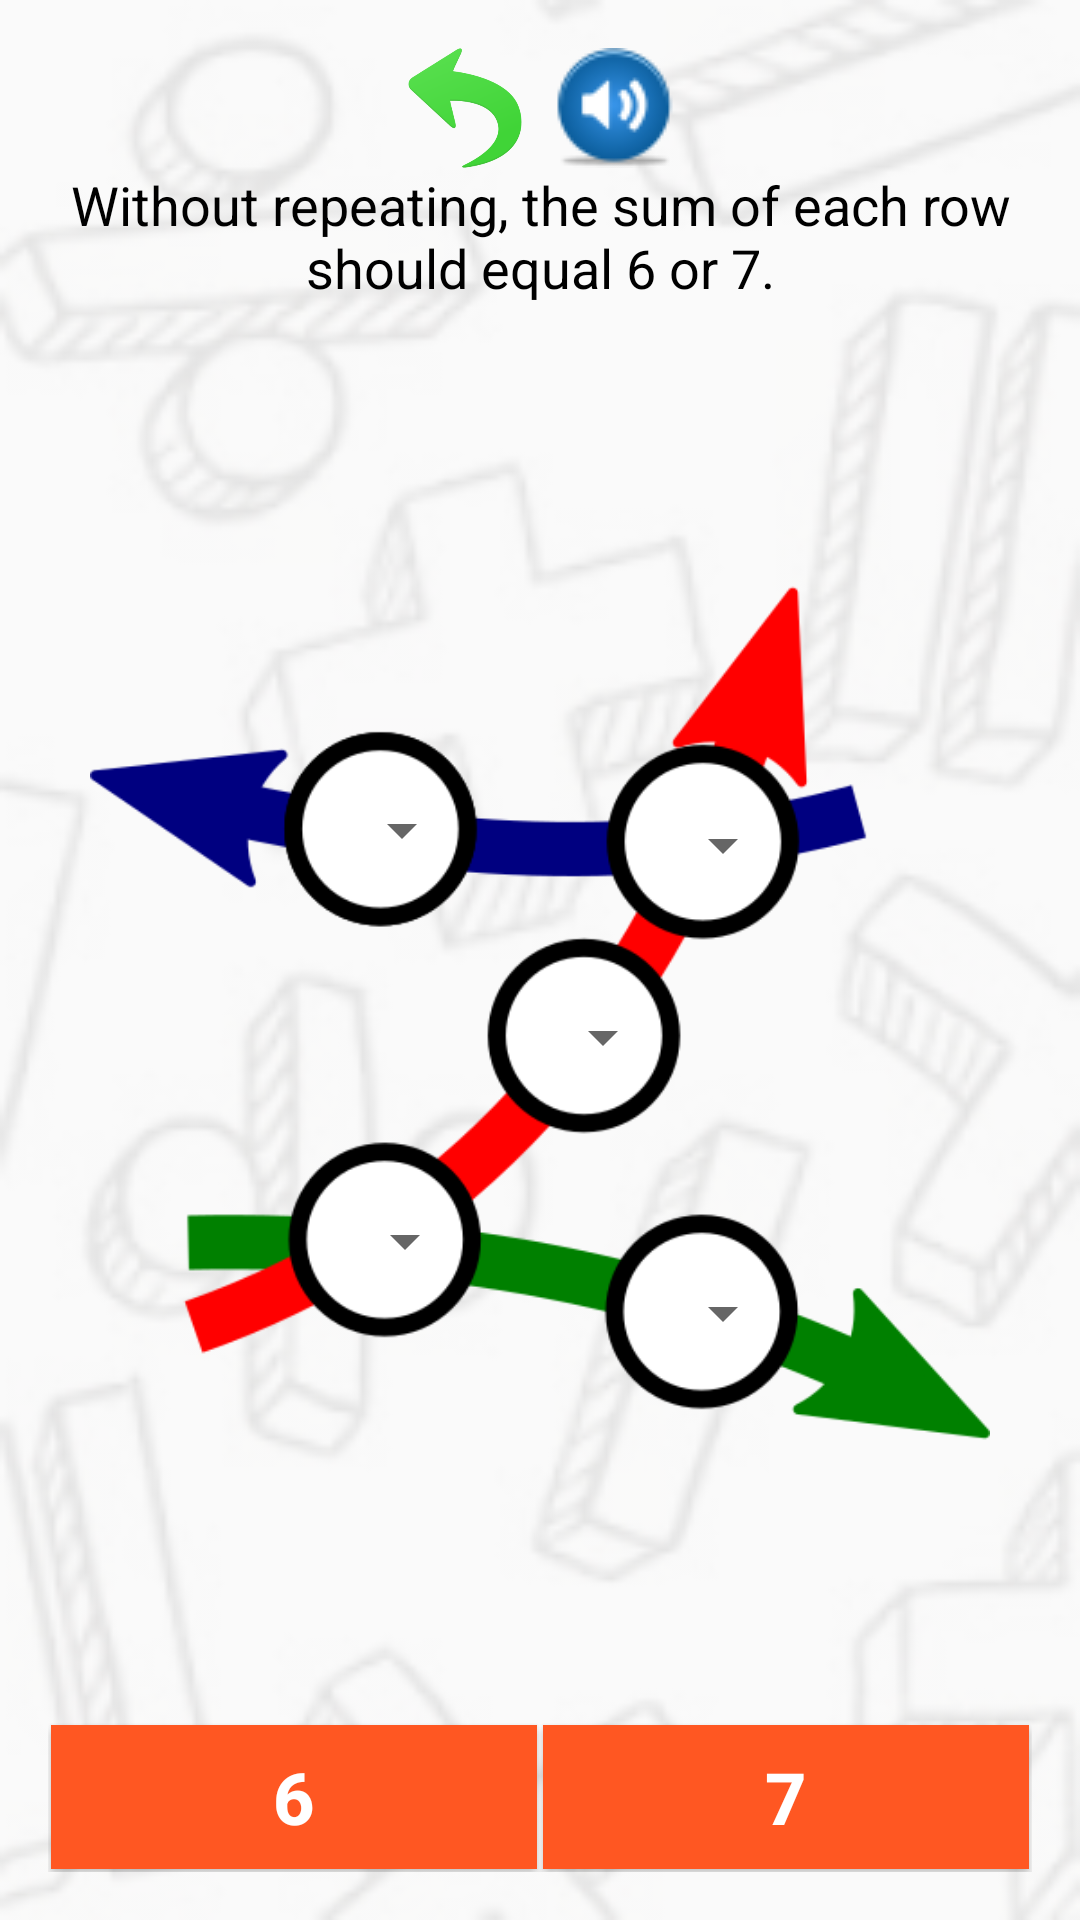

The Android layout XML behind this screen, and the referenced resources:
<!-- AndroidManifest.xml: application theme AppTheme -->
<!-- res/layout/activity_jogo5.xml -->
<?xml version="1.0" encoding="utf-8"?>
<LinearLayout xmlns:android="http://schemas.android.com/apk/res/android"
    xmlns:tools="http://schemas.android.com/tools"
    android:layout_width="match_parent"
    android:layout_height="match_parent"
    android:paddingBottom="@dimen/activity_vertical_margin"
    android:paddingLeft="@dimen/activity_horizontal_margin"
    android:paddingRight="@dimen/activity_horizontal_margin"
    android:paddingTop="@dimen/activity_vertical_margin"
    tools:context="br.com.geometricos.geometricos.Jogo1Activity"
    android:background="@drawable/plano_fundo"
    android:orientation="vertical">

    <LinearLayout
        android:layout_width="match_parent"
        android:layout_height="wrap_content"
        android:orientation="horizontal"
        android:gravity="center|center_vertical">


        <ImageButton
            android:layout_width="40dp"
            android:layout_height="40dp"
            android:id="@+id/imageButtonVoltar"
            android:layout_marginLeft="5dp"
            android:layout_marginRight="5dp"
            android:background="@drawable/voltar"/>

        <ImageButton
            android:layout_width="40dp"
            android:layout_height="40dp"
            android:id="@+id/imageButtonSom"
            android:layout_marginLeft="5dp"
            android:layout_marginRight="5dp"
            android:background="@drawable/som"/>

    </LinearLayout>

    <LinearLayout
        android:layout_width="match_parent"
        android:layout_height="wrap_content">

        <TextView
            android:layout_width="match_parent"
            android:layout_height="wrap_content"
            android:text="@string/regra_activity_jogo5"
            android:id="@+id/textView"
            android:layout_alignParentTop="true"
            android:layout_alignParentLeft="true"
            android:layout_alignParentStart="true"
            android:layout_alignParentRight="true"
            android:layout_alignParentEnd="true"
            android:textColor="#000000"
            android:textSize="18sp"
            android:textAlignment="center" />

    </LinearLayout>

    <LinearLayout
        android:orientation="vertical"
        android:id="@+id/linearLayout1"
        android:layout_width="match_parent"
        android:layout_height="0dp"
        android:layout_weight="1"
        android:layout_centerVertical="true"
        android:layout_centerHorizontal="true"
        android:gravity="center"
        android:layout_gravity="center"
        android:layout_marginTop="10dp"
        android:layout_marginBottom="10dp">

        <RelativeLayout
            android:id="@+id/relaviteLayout1"
            android:layout_width="300dp"
            android:layout_height="300dp"
            android:background="@drawable/jogo5"
            android:layout_centerVertical="true"
            android:layout_alignParentLeft="true"
            android:layout_alignParentStart="true"
            >

            <Spinner
                android:layout_width="60dp"
                android:layout_height="60dp"
                android:id="@+id/a"
                android:textAlignment="center"
                android:textSize="60sp"
                android:layout_alignParentTop="true"
                android:layout_alignParentLeft="true"
                android:layout_marginTop="59dp"
                android:layout_marginLeft="68dp"
                />

            <Spinner
                android:layout_width="60dp"
                android:layout_height="60dp"
                android:id="@+id/b"
                android:textAlignment="center"
                android:textSize="60sp"
                android:layout_alignParentTop="true"
                android:layout_alignParentLeft="true"
                android:layout_marginTop="64dp"
                android:layout_marginLeft="175dp"
                />

            <Spinner
                android:layout_width="60dp"
                android:layout_height="60dp"
                android:id="@+id/c"
                android:textAlignment="center"
                android:textSize="60sp"
                android:layout_alignParentTop="true"
                android:layout_alignParentLeft="true"
                android:layout_marginTop="128dp"
                android:layout_marginLeft="135dp"
                />

            <Spinner
                android:layout_width="60dp"
                android:layout_height="60dp"
                android:id="@+id/d"
                android:textAlignment="center"
                android:textSize="60sp"
                android:layout_alignParentTop="true"
                android:layout_alignParentLeft="true"
                android:layout_marginTop="196dp"
                android:layout_marginLeft="69dp"
                />

            <Spinner
                android:layout_width="60dp"
                android:layout_height="60dp"
                android:id="@+id/e"
                android:textAlignment="center"
                android:textSize="60sp"
                android:layout_alignParentTop="true"
                android:layout_alignParentLeft="true"
                android:layout_marginTop="220dp"
                android:layout_marginLeft="175dp"
                />

        </RelativeLayout>

    </LinearLayout>

    <LinearLayout
        android:orientation="horizontal"
        android:layout_width="match_parent"
        android:layout_height="wrap_content"
        android:id="@+id/linearLayout"
        android:layout_alignParentBottom="true"
        android:layout_centerHorizontal="true"
        android:gravity="center"
        android:layout_gravity="center_horizontal|bottom">

        <TextView
            style="?android:attr/buttonStyleSmall"
            android:layout_width="0dp"
            android:layout_height="wrap_content"
            android:layout_weight="1"
            android:text="6"
            android:id="@+id/textView1"
            android:layout_alignBottom="@+id/relaviteLayout1"
            android:layout_alignRight="@+id/linearLayout"
            android:layout_alignEnd="@+id/linearLayout"
            android:textSize="24sp"
            android:textColor="@color/branco"
            android:textStyle="bold"
            android:layout_gravity="center"
            android:background="@color/laranja"
            android:layout_margin="1dp"
            />

        <TextView
            style="?android:attr/buttonStyleSmall"
            android:layout_width="0dp"
            android:layout_height="wrap_content"
            android:layout_weight="1"
            android:text="7"
            android:id="@+id/textView2"
            android:layout_centerVertical="true"
            android:layout_toRightOf="@+id/textView1"
            android:layout_toEndOf="@+id/textView1"
            android:textSize="24sp"
            android:textColor="@color/branco"
            android:textStyle="bold"
            android:layout_gravity="center"
            android:background="@color/laranja"
            android:layout_margin="1dp" />

    </LinearLayout>

</LinearLayout>
<!-- resources referenced by this layout -->
<resources>
  <color name="branco">#ffffff</color>
  <color name="laranja">#FF5722</color>
  <dimen name="activity_horizontal_margin">16dp</dimen>
  <dimen name="activity_vertical_margin">16dp</dimen>
  <!-- drawable jogo5: png bitmap (drawable, 26939 bytes) -->
  <!-- drawable plano_fundo: png bitmap (drawable, 43635 bytes) -->
  <!-- drawable som: png bitmap (drawable, 2844 bytes) -->
  <!-- drawable voltar: png bitmap (drawable, 16072 bytes) -->
  <string name="regra_activity_jogo5"> Without repeating, the sum of each row should equal 6 or 7.</string>
  <style name="AppTheme" parent="Theme.AppCompat.Light.DarkActionBar">
          
          <item name="colorPrimary">@color/colorPrimary</item>
          <item name="colorPrimaryDark">@color/colorPrimaryDark</item>
          <item name="colorAccent">@color/colorAccent</item>
      </style>
  <color name="colorPrimary">#ff0000</color>
  <color name="colorPrimaryDark">#000000</color>
  <color name="colorAccent">#FF4081</color>
</resources>
